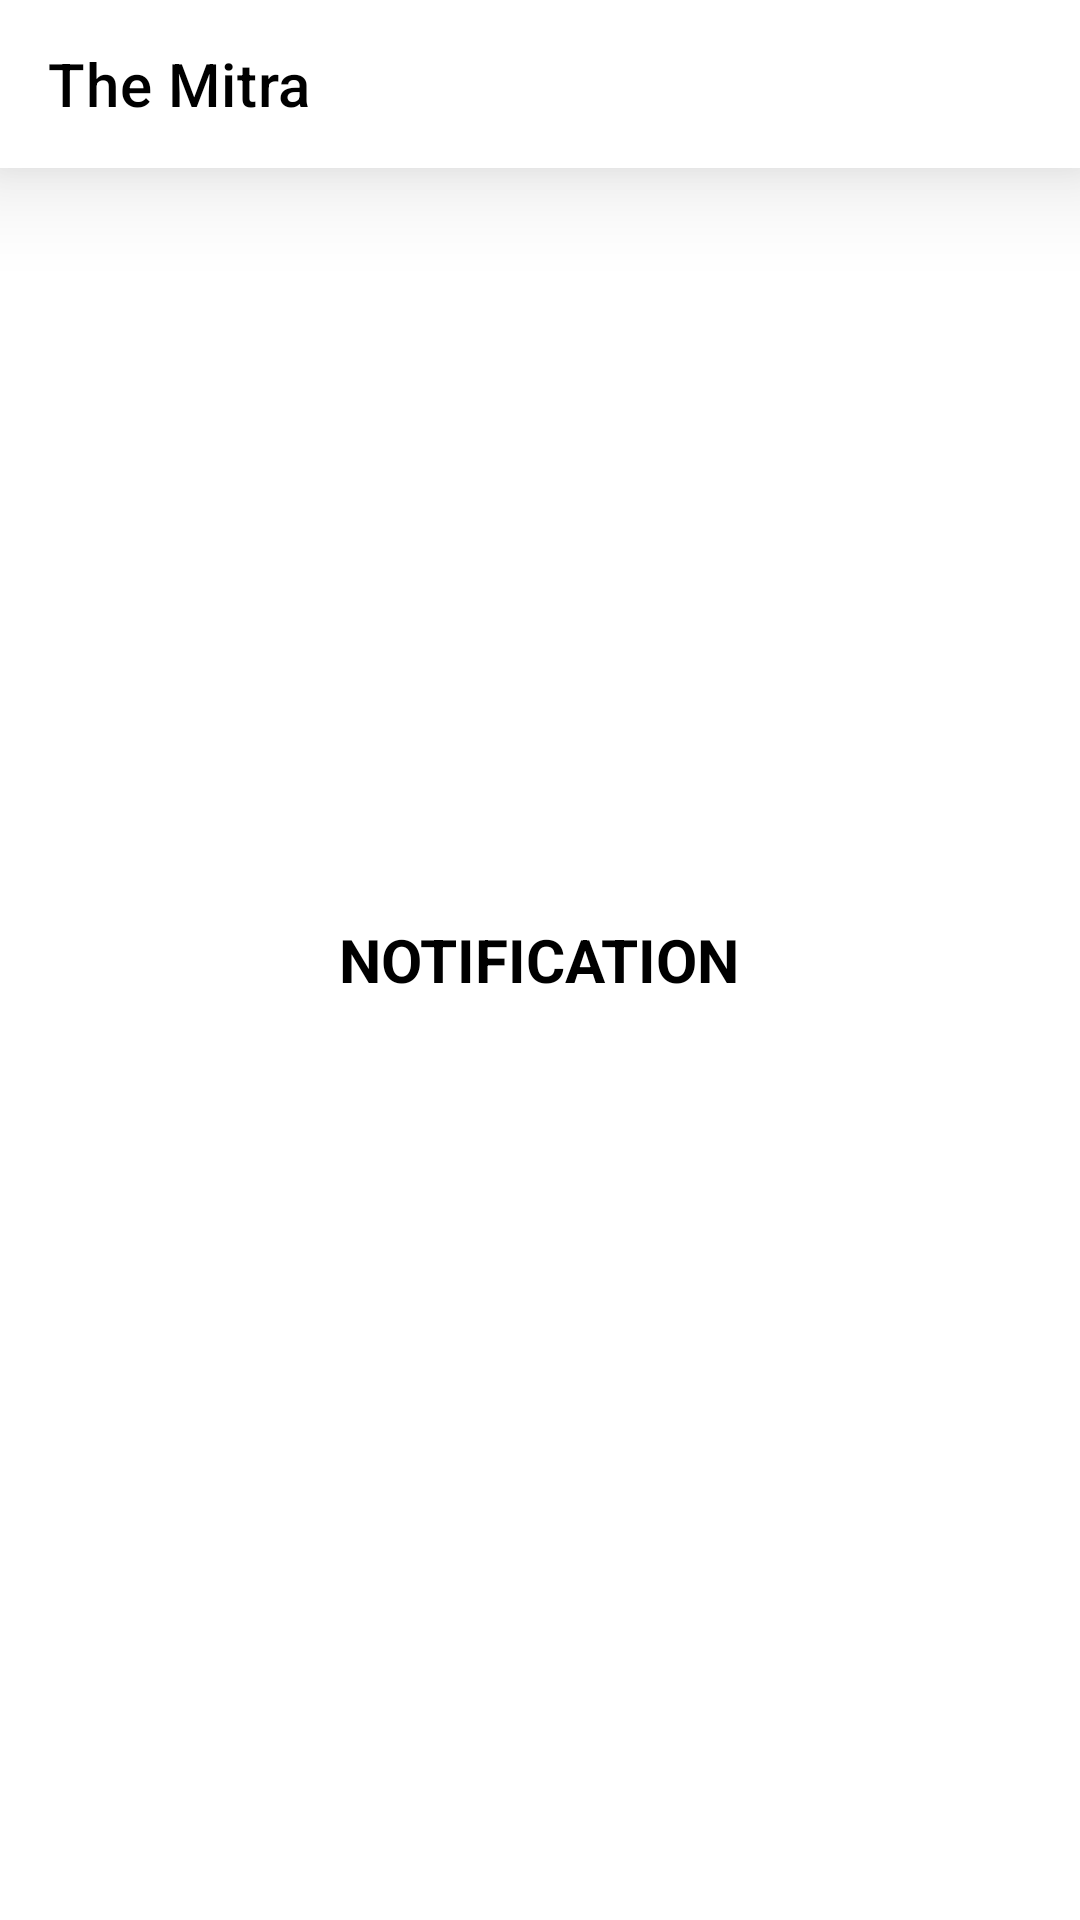

Write the Android layout XML for this screen, with the resource values it uses.
<!-- AndroidManifest.xml: application theme Theme.TheMitra -->
<!-- res/layout/fragment_notification.xml -->
<?xml version="1.0" encoding="utf-8"?>
<RelativeLayout xmlns:android="http://schemas.android.com/apk/res/android"
    xmlns:tools="http://schemas.android.com/tools"
    android:layout_width="match_parent"
    android:layout_height="match_parent"
    xmlns:app="http://schemas.android.com/apk/res-auto"
    android:background="#fff"
    tools:context=".NotificationFragment">

    
    <androidx.appcompat.widget.Toolbar
        android:id="@+id/notification_toolbar"
        android:layout_width="match_parent"
        android:layout_height="?attr/actionBarSize"
        android:background="@color/white"
        android:elevation="20dp"
        app:title="@string/app_name"
        app:titleTextColor="@color/black" />
    <TextView
        android:layout_width="wrap_content"
        android:layout_height="wrap_content"
        android:text="NOTIFICATION"
        android:textColor="@color/black"
        android:textStyle="bold"
        android:textSize="20sp"
        android:layout_centerInParent="true"
        />
</RelativeLayout>
<!-- resources referenced by this layout -->
<resources>
  <string name="app_name">The Mitra</string>
  <style name="Theme.TheMitra" parent="Theme.MaterialComponents.DayNight.DarkActionBar">
          
          <item name="colorPrimary">@color/purple_500</item>
          <item name="colorPrimaryVariant">@color/purple_700</item>
          <item name="colorOnPrimary">@color/white</item>
          
          <item name="colorSecondary">@color/teal_200</item>
          <item name="colorSecondaryVariant">@color/teal_700</item>
          <item name="colorOnSecondary">@color/white</item>
          
          <item name="android:statusBarColor">?attr/colorPrimaryVariant</item>
          <item name="windowNoTitle">true</item>
          <item name="windowActionBar">false</item>
          
      </style>
  <!-- not gathered from this repository: default colours our renderer supplied (Android Studio template values) -->
  <color name="purple_500">#FF6200EE</color>
  <color name="purple_700">#FF3700B3</color>
  <color name="teal_200">#FF03DAC5</color>
  <color name="teal_700">#FF018786</color>
  <color name="black">#FF000000</color>
  <color name="white">#FFFFFFFF</color>
</resources>
